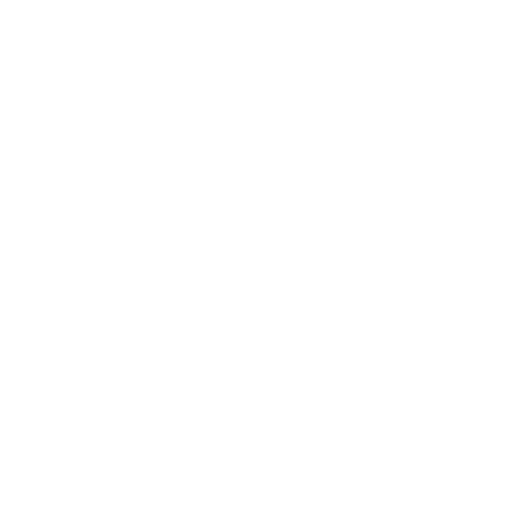
t = 0.00 s
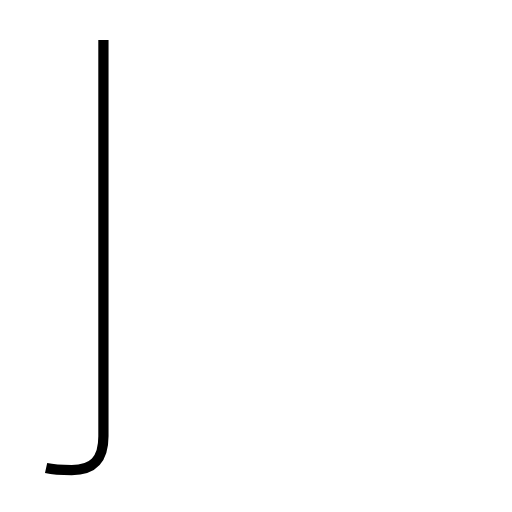
t = 1.39 s
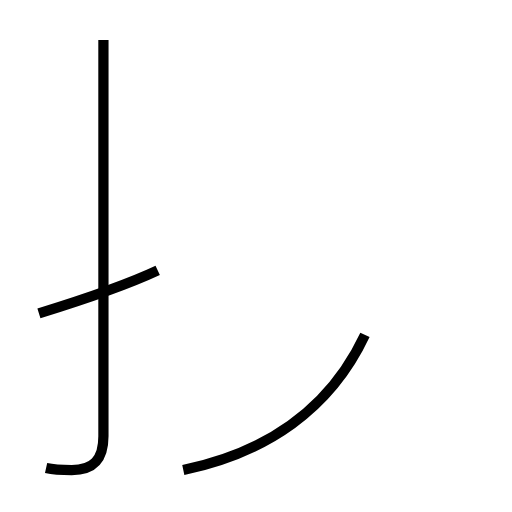
t = 2.45 s
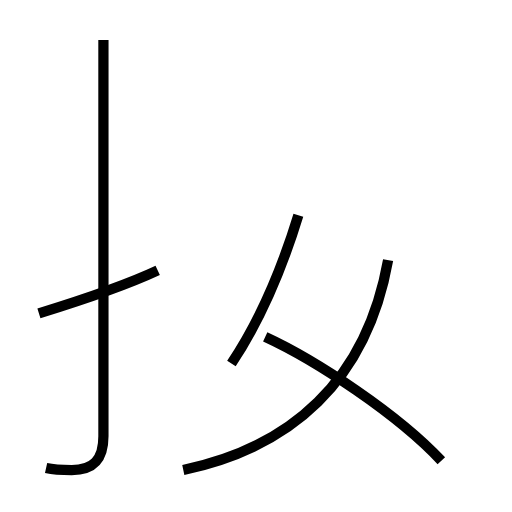
t = 3.80 s
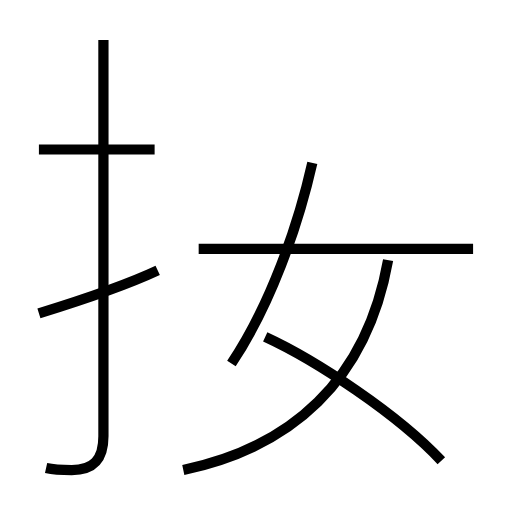
t = 5.10 s
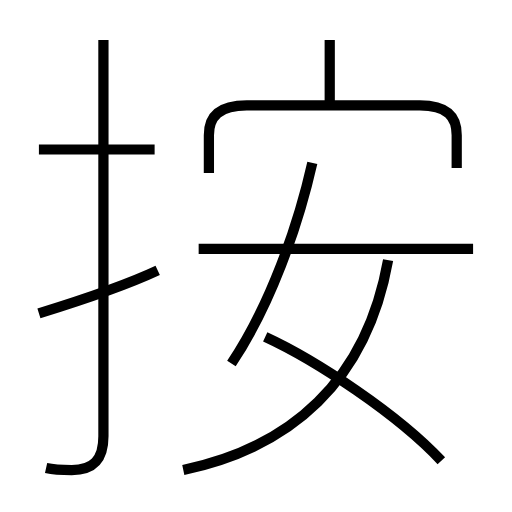
t = 6.33 s

The animated SVG that drew these frames (rendered in a browser with its animation timeline set to each time). Animation: 9 SMIL elements (animate=9); one cycle of 6.33 s.

<?xml version='1.0' encoding='utf-8'?>
<svg viewBox="0.0 -6.0 50.0 50.0" version="1.1" xmlns="http://www.w3.org/2000/svg"><rect x="-1000" y="-1000" width="2000" height="2000" stroke="white" fill="white" /><g style="fill:none;stroke:#000000;stroke-width:1"><path d="M 4.5 1.7 C 5.4 1.9 6.3 1.9 7.0 1.9 C 9.1 1.9 10.1 0.9 10.1 -1.4 L 10.1 -40.1 " transform="translate(0.0 38.0)" stroke-dasharray="46.44038538343203" stroke-dashoffset="46.44038538343203"><animate attributeName="stroke-dashoffset" from="46.44038538343203" to="0" dur="1.3932115615029608s" begin="0s; anim_end.end" fill="freeze" id="anim0" /></path><path d="M 3.8 -13.4 C 8.0 -14.7 12.2 -16.1 15.4 -17.6 " transform="translate(0.0 38.0)" stroke-dasharray="12.346018861828925" stroke-dashoffset="12.346018861828925"><animate attributeName="stroke-dashoffset" from="12.346018861828925" to="0" dur="0.3703805658548677s" begin="anim0.end" fill="freeze" id="anim1" /></path><path d="M 17.9 1.9 C 28.4 -0.3 35.8 -6.8 37.9 -18.6 " transform="translate(0.0 38.0)" stroke-dasharray="30.64701814121252" stroke-dashoffset="30.64701814121252"><animate attributeName="stroke-dashoffset" from="30.64701814121252" to="0" dur="0.9194105442363756s" begin="anim1.end" fill="freeze" id="anim2" /></path><path d="M 43.1 1.0 C 38.9 -3.5 30.9 -8.8 25.9 -11.1 " transform="translate(0.0 38.0)" stroke-dasharray="21.128575376955855" stroke-dashoffset="21.128575376955855"><animate attributeName="stroke-dashoffset" from="21.128575376955855" to="0" dur="0.6338572613086756s" begin="anim2.end" fill="freeze" id="anim3" /></path><path d="M 22.6 -8.5 C 26.4 -14.2 29.1 -21.9 30.5 -28.1 " transform="translate(0.0 38.0)" stroke-dasharray="21.239587140370976" stroke-dashoffset="21.239587140370976"><animate attributeName="stroke-dashoffset" from="21.239587140370976" to="0" dur="0.6371876142111292s" begin="anim3.end" fill="freeze" id="anim4" /></path><path d="M 15.1 -29.4 L 3.8 -29.4 " transform="translate(0.0 38.0)" stroke-dasharray="11.3" stroke-dashoffset="11.3"><animate attributeName="stroke-dashoffset" from="11.3" to="0" dur="0.339s" begin="anim4.end" fill="freeze" id="anim5" /></path><path d="M 46.2 -19.7 L 19.4 -19.7 " transform="translate(0.0 38.0)" stroke-dasharray="26.800000000000004" stroke-dashoffset="26.800000000000004"><animate attributeName="stroke-dashoffset" from="26.800000000000004" to="0" dur="0.804s" begin="anim5.end" fill="freeze" id="anim6" /></path><path d="M 44.6 -27.6 L 44.6 -30.8 C 44.6 -32.6 43.7 -33.7 41.0 -33.7 L 24.1 -33.7 C 21.4 -33.7 20.4 -32.6 20.4 -30.8 L 20.4 -27.1 " transform="translate(0.0 38.0)" stroke-dasharray="34.50628099760391" stroke-dashoffset="34.50628099760391"><animate attributeName="stroke-dashoffset" from="34.50628099760391" to="0" dur="1.0351884299281173s" begin="anim6.end" fill="freeze" id="anim7" /></path><path d="M 32.2 -33.5 L 32.2 -40.1" transform="translate(0.0 38.0)" stroke-dasharray="6.600000000000001" stroke-dashoffset="6.600000000000001"><animate attributeName="stroke-dashoffset" from="6.600000000000001" to="0" dur="0.19800000000000004s" begin="anim7.end" fill="freeze" id="anim_end" /></path></g></svg>
